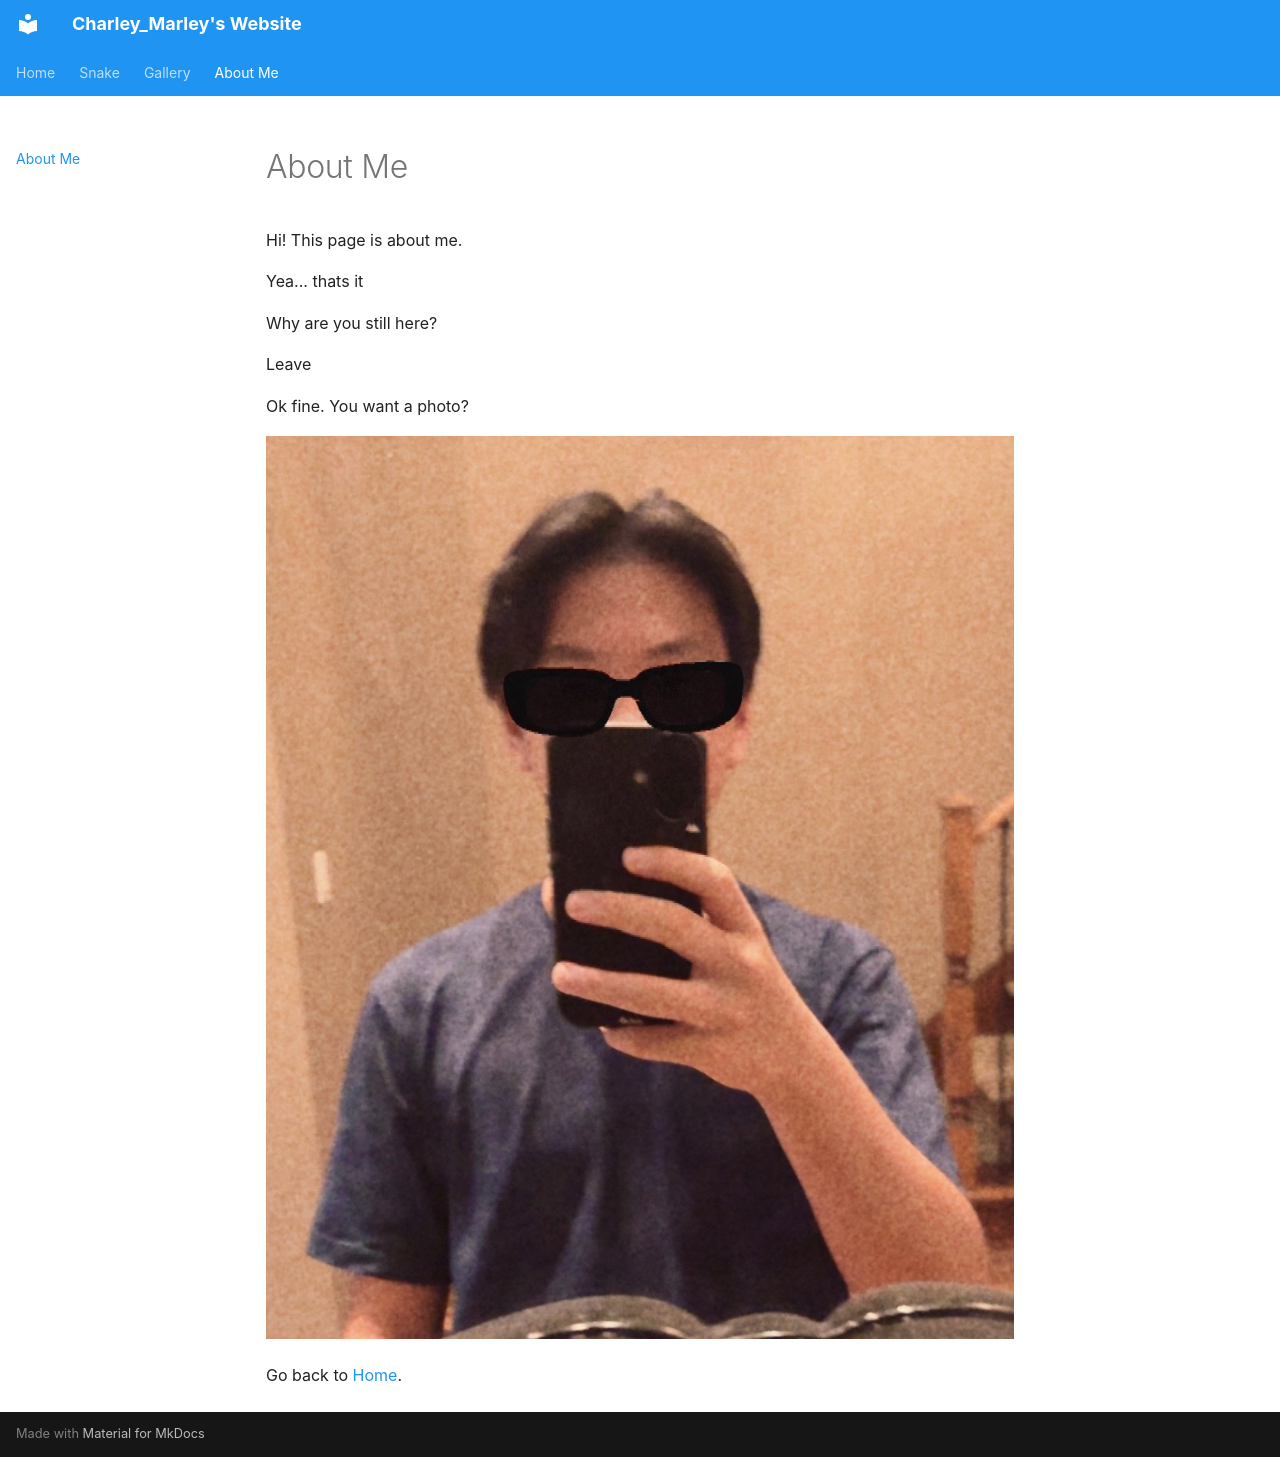

repository: Charley-Marley/Charley_Marley-s-Website · page: about_me/index.html · generator: mkdocs

# About Me

Hi! This page is about me.

Yea... thats it

Why are you still here?

Leave

































Ok fine. You want a photo?



























![Fine. You win.](images/image_5.jpg)

Go back to [Home](index.md).
